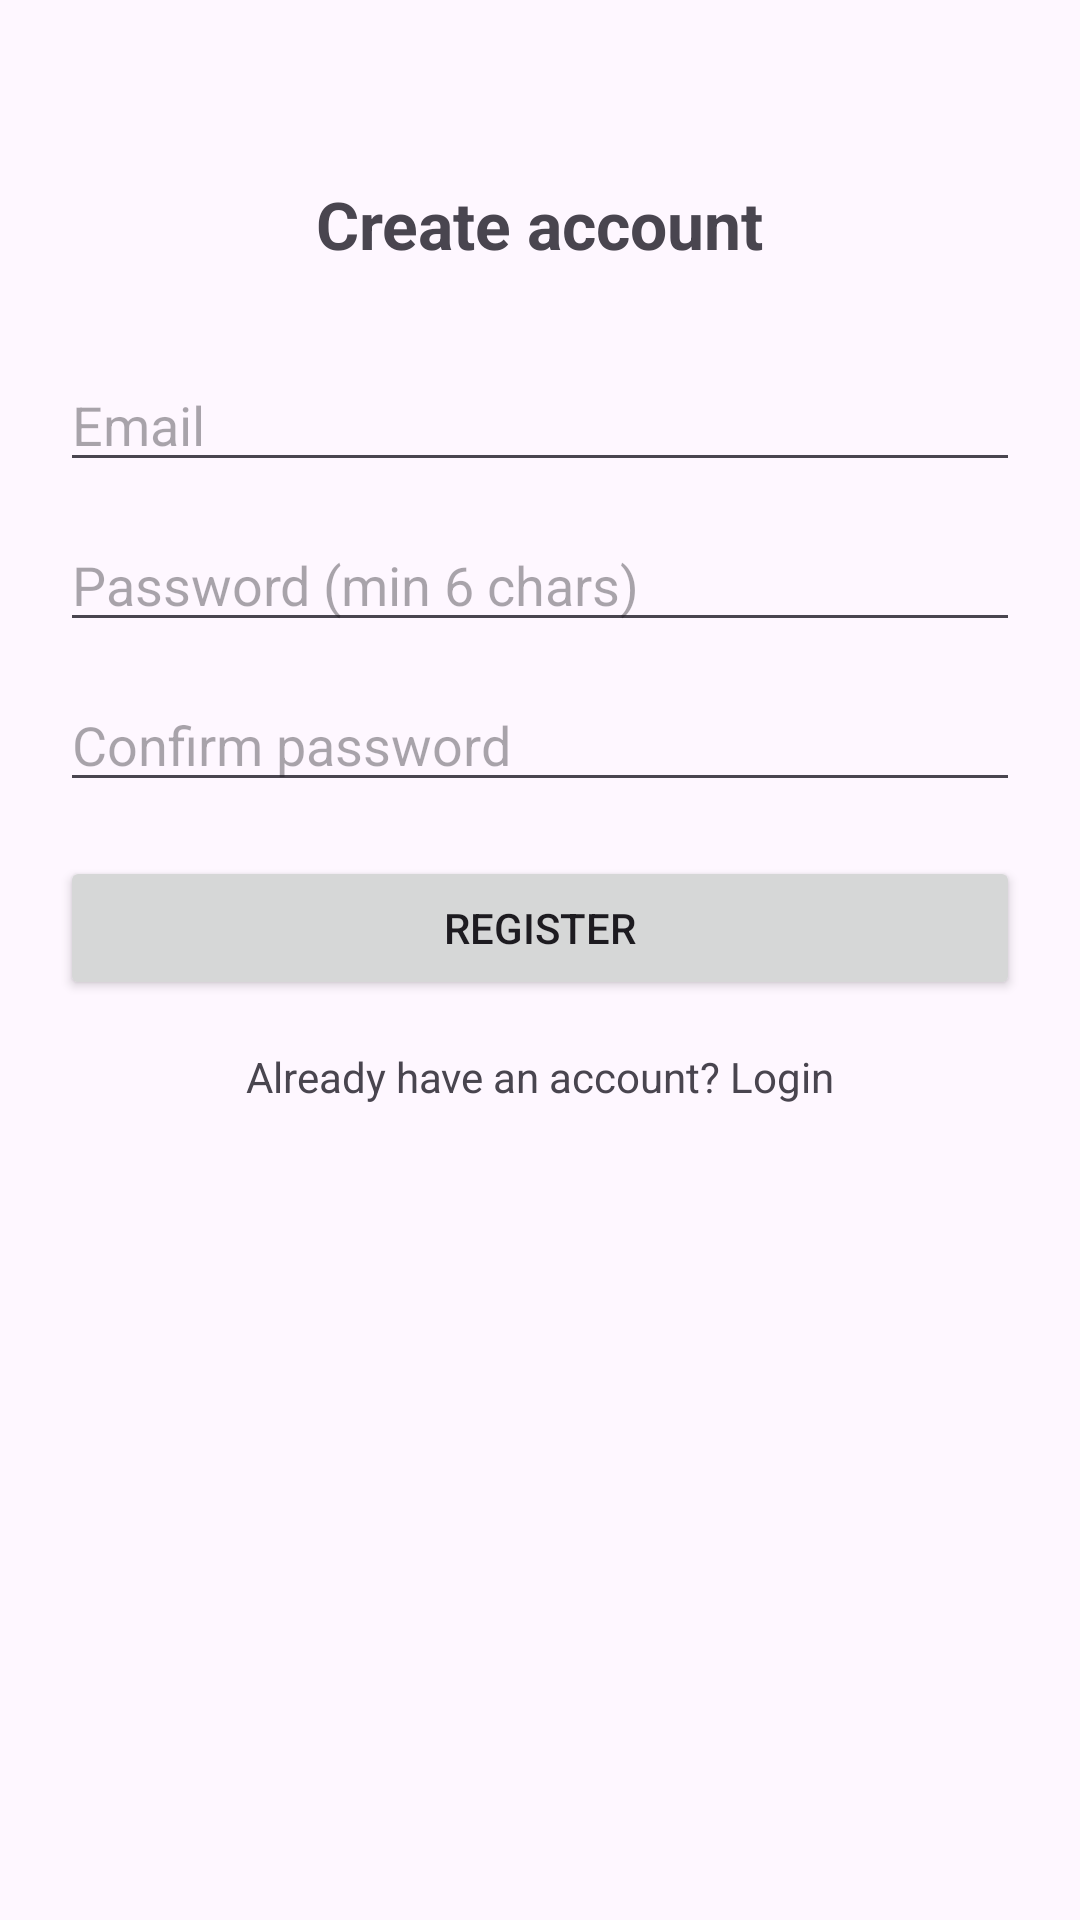

Produce the Android XML layout that renders to this screen, including the resource entries it uses.
<!-- AndroidManifest.xml: application theme Theme.UnipiAudioStories -->
<!-- res/layout/activity_register.xml -->
<?xml version="1.0" encoding="utf-8"?>
<androidx.constraintlayout.widget.ConstraintLayout
    xmlns:android="http://schemas.android.com/apk/res/android"
    xmlns:app="http://schemas.android.com/apk/res-auto"
    android:layout_width="match_parent"
    android:layout_height="match_parent"
    android:padding="20dp">

    <TextView
        android:id="@+id/tvTitle"
        android:layout_width="wrap_content"
        android:layout_height="wrap_content"
        android:text="Create account"
        android:textSize="22sp"
        android:textStyle="bold"
        app:layout_constraintTop_toTopOf="parent"
        app:layout_constraintStart_toStartOf="parent"
        app:layout_constraintEnd_toEndOf="parent"
        android:layout_marginTop="40dp"/>

    <EditText
        android:id="@+id/etEmail"
        android:layout_width="0dp"
        android:layout_height="wrap_content"
        android:hint="Email"
        android:inputType="textEmailAddress"
        app:layout_constraintTop_toBottomOf="@id/tvTitle"
        app:layout_constraintStart_toStartOf="parent"
        app:layout_constraintEnd_toEndOf="parent"
        android:layout_marginTop="30dp"/>

    <EditText
        android:id="@+id/etPassword"
        android:layout_width="0dp"
        android:layout_height="wrap_content"
        android:hint="Password (min 6 chars)"
        android:inputType="textPassword"
        app:layout_constraintTop_toBottomOf="@id/etEmail"
        app:layout_constraintStart_toStartOf="parent"
        app:layout_constraintEnd_toEndOf="parent"
        android:layout_marginTop="12dp"/>

    <EditText
        android:id="@+id/etConfirm"
        android:layout_width="0dp"
        android:layout_height="wrap_content"
        android:hint="Confirm password"
        android:inputType="textPassword"
        app:layout_constraintTop_toBottomOf="@id/etPassword"
        app:layout_constraintStart_toStartOf="parent"
        app:layout_constraintEnd_toEndOf="parent"
        android:layout_marginTop="12dp"/>

    <Button
        android:id="@+id/btnRegister"
        android:layout_width="0dp"
        android:layout_height="wrap_content"
        android:text="Register"
        app:layout_constraintTop_toBottomOf="@id/etConfirm"
        app:layout_constraintStart_toStartOf="parent"
        app:layout_constraintEnd_toEndOf="parent"
        android:layout_marginTop="18dp"/>

    <TextView
        android:id="@+id/tvGoLogin"
        android:layout_width="wrap_content"
        android:layout_height="wrap_content"
        android:text="Already have an account? Login"
        android:textSize="14sp"
        app:layout_constraintTop_toBottomOf="@id/btnRegister"
        app:layout_constraintStart_toStartOf="parent"
        app:layout_constraintEnd_toEndOf="parent"
        android:layout_marginTop="16dp"/>
</androidx.constraintlayout.widget.ConstraintLayout>
<!-- resources referenced by this layout -->
<resources>
  <style name="Theme.UnipiAudioStories" parent="Base.Theme.UnipiAudioStories" />
  <style name="Base.Theme.UnipiAudioStories" parent="Theme.Material3.DayNight.NoActionBar">
          
          
      </style>
</resources>
